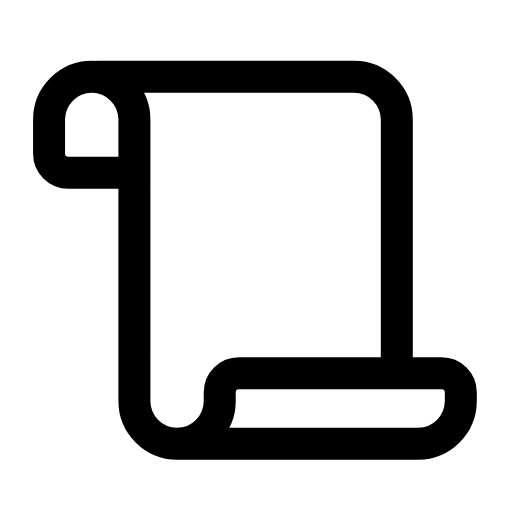
t = 0.00 s
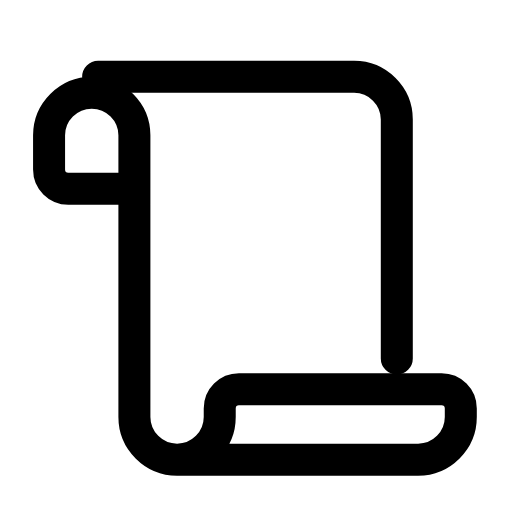
t = 0.29 s
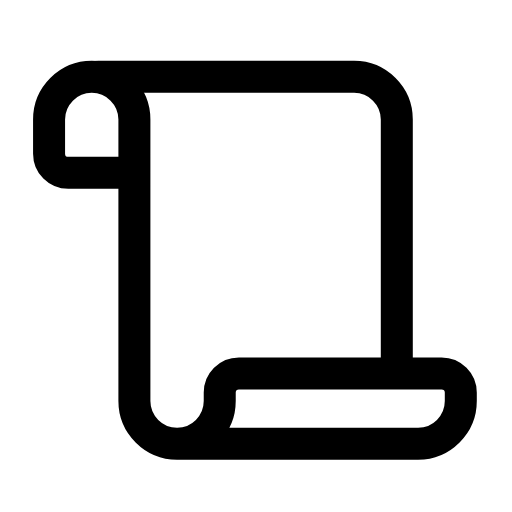
t = 0.60 s
t = 0.88 s: frame unchanged from t = 0.00 s, image omitted
t = 1.19 s: frame unchanged from t = 0.00 s, image omitted
t = 1.50 s: frame unchanged from t = 0.00 s, image omitted

The animated SVG that drew these frames (rendered in a browser with its animation timeline set to each time). Animation: 1 SMIL element (animateTransform=1); one cycle of 1.80 s, repeats indefinitely.

<svg xmlns="http://www.w3.org/2000/svg" width="24" height="24" viewBox="0 0 24 24" fill="none"><path stroke="currentColor" stroke-width="1.5" stroke-linecap="round" stroke-linejoin="round" fill="none" d="M18.6 16.8L18.6 5.6C18.6 4.5 17.7 3.6 16.6 3.6L4.6 3.6"></path><g><animateTransform attributeName="transform" type="translate" values="0 0;0 0;0 0.9;0 0;0 0;0 0;0 0;0 0.9;0 0;0 0;0 0" keyTimes="0;0.135;0.2475;0.36;0.45;0.6;0.66;0.735;0.81;0.9;1" dur="1.8s" repeatCount="indefinite" calcMode="spline" keySplines="0.16 1 0.3 1;0.16 1 0.3 1;0.16 1 0.3 1;0.16 1 0.3 1;0.16 1 0.3 1;0.16 1 0.3 1;0.16 1 0.3 1;0.16 1 0.3 1;0.16 1 0.3 1;0.16 1 0.3 1"/><path stroke="currentColor" stroke-width="1.5" stroke-linecap="round" stroke-linejoin="round" fill="none" d="M8.4 20.8L19.6 20.8C20.7 20.8 21.6 19.9 21.6 18.8L21.6 18.4C21.6 17.9 21.2 17.5 20.7 17.5L11.2 17.5C10.7 17.5 10.3 17.9 10.3 18.4L10.3 18.8C10.3 19.9 9.4 20.8 8.3 20.8C7.2 20.8 6.3 19.9 6.3 18.8L6.3 5.6C6.3 4.5 5.4 3.6 4.3 3.6C3.2 3.6 2.3 4.5 2.3 5.6L2.3 7.2C2.3 7.7 2.7 8.1 3.2 8.1L6.1 8.1"></path></g></svg>
